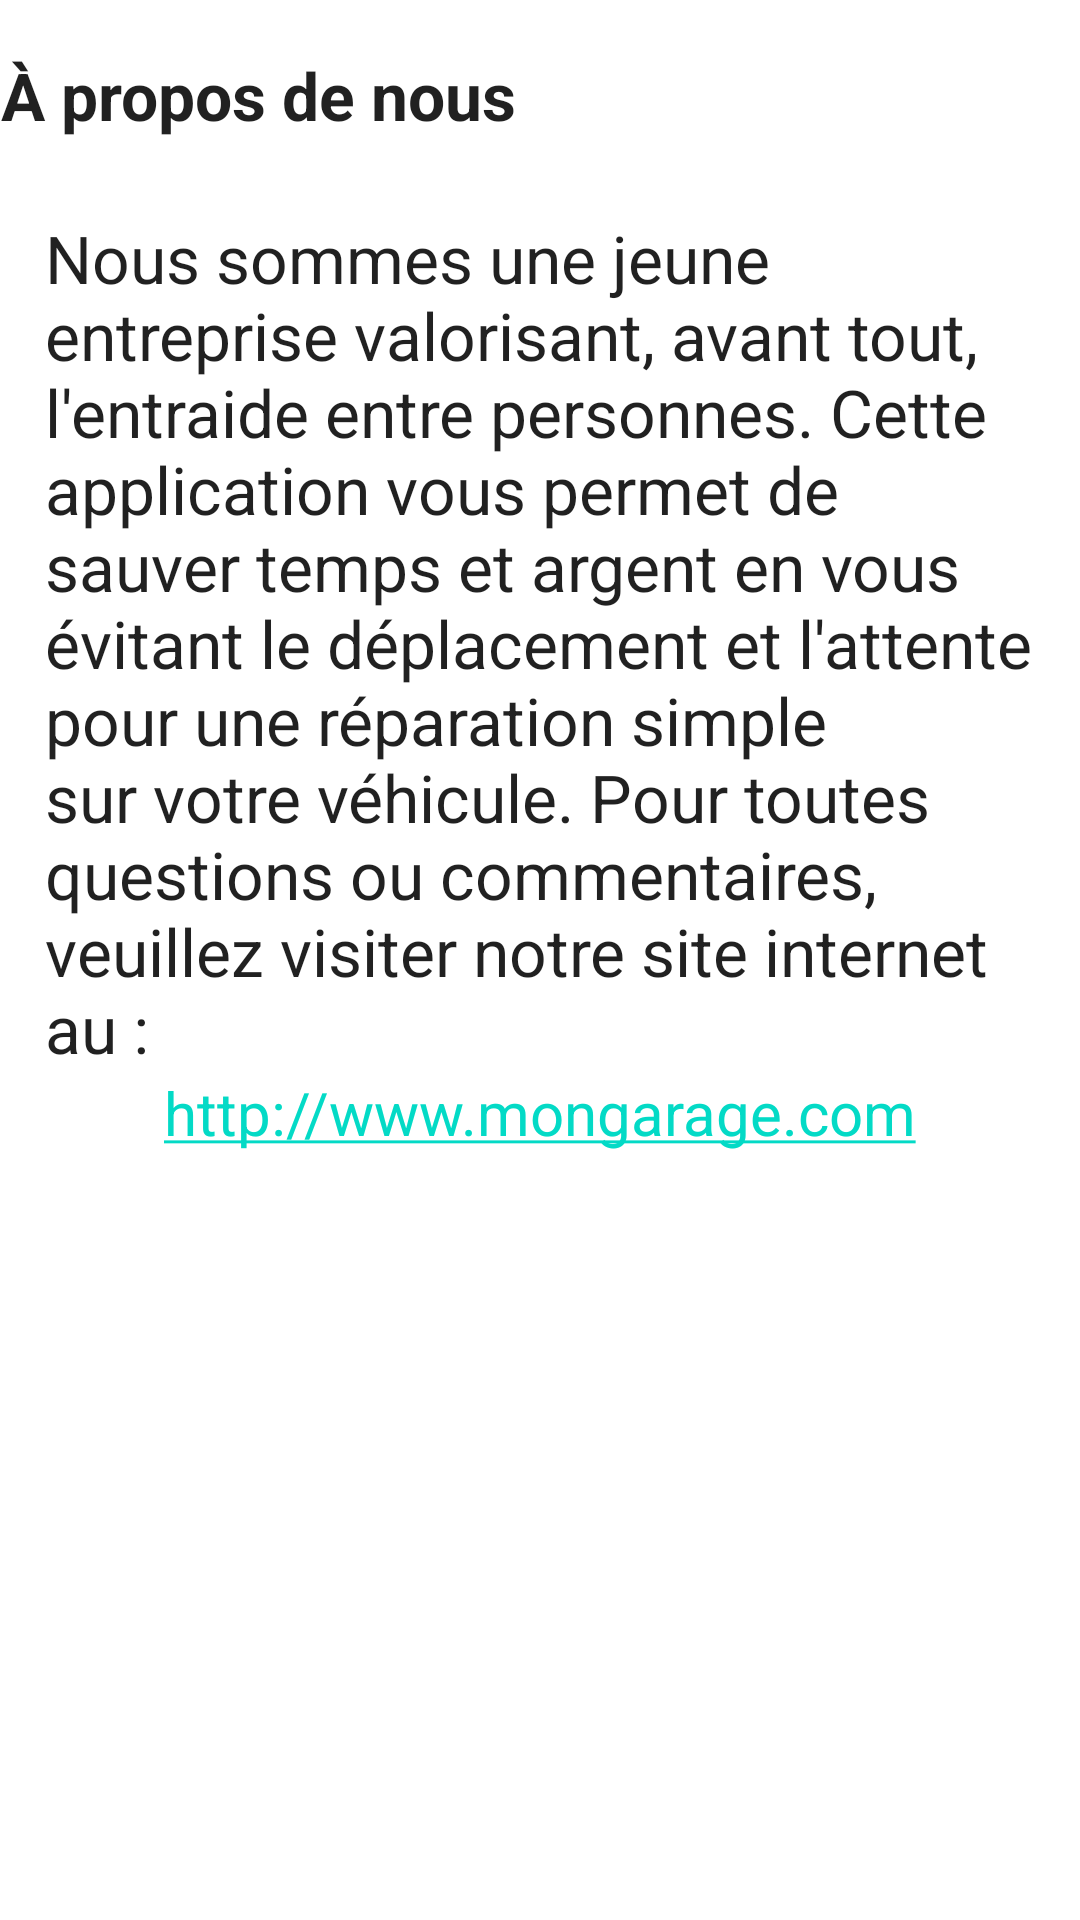

This screen was rendered from an Android layout file. Write that file and the resources it references.
<!-- AndroidManifest.xml: fallback theme Theme.MaterialComponents.DayNight.NoActionBar -->
<!-- res/layout/a_propos.xml -->
<?xml version="1.0" encoding="utf-8"?>
<LinearLayout xmlns:android="http://schemas.android.com/apk/res/android"
    android:orientation="vertical" android:layout_width="match_parent"
    android:layout_height="match_parent">
    <TextView
        android:id="@+id/titre"
        android:layout_width="wrap_content"
        android:layout_height="wrap_content"
        android:layout_alignParentTop="true"
        android:layout_centerHorizontal="true"
        android:layout_marginTop="17dp"
        android:gravity="center"
        android:text="@string/apropos_title"
        android:textAppearance="?android:attr/textAppearanceLarge"
        android:textStyle="bold" />
    <TextView
        android:id="@+id/texte"
        android:layout_width="wrap_content"
        android:layout_height="wrap_content"
        android:layout_alignParentTop="true"
        android:layout_centerHorizontal="true"
        android:layout_marginTop="25dp"
        android:layout_marginLeft="15dp"
        android:layout_marginRight="15dp"
        android:gravity="left"
        android:text="@string/apropos_content"
        android:textAppearance="?android:attr/textAppearanceLarge" />

    <TextView
        android:layout_width="wrap_content"
        android:layout_height="wrap_content"
        android:text="@string/website_link"
        android:id="@+id/textView"
        android:autoLink="web"
        android:layout_gravity="center_horizontal"
        android:textSize="20dp" />

</LinearLayout>
<!-- resources referenced by this layout -->
<resources>
  <string name="apropos_content">Nous sommes une jeune entreprise valorisant, avant tout, l'entraide entre personnes. Cette application vous permet de sauver temps et argent en vous évitant le déplacement et l'attente pour une réparation simple sur votre véhicule. Pour toutes questions ou commentaires, veuillez visiter notre site internet au :</string>
  <string name="apropos_title">À propos de nous</string>
  <string name="website_link">http://www.mongarage.com</string>
</resources>
